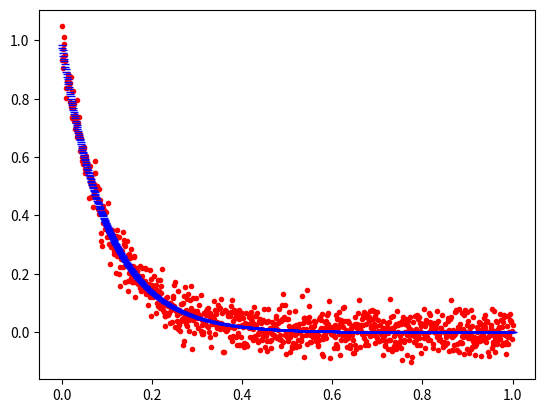

The script that saved this image:
'''
@author: Inon Sharony
@contact: www.tau.ac.il/~inonshar
@organization: Tel Aviv University Department of Chemical Physics
@since:  Aug 2, 2015
'''
from argparse import ArgumentParser
from logging import basicConfig, info, debug
from math import exp
from matplotlib.pyplot import plot, show
from numpy import linspace, array, square, var
from random import gauss
from scipy.optimize import minimize


class FitDissipationOrdinaryLeastSquares():
    """
    Computes effective dissipation coefficient
    for an exponentially decaying (scalar) signal
    with random Gaussian Markovian noise.

    model:
    f(t;Amp,gamma) = Amp * exp(-\gamma * t)

    noisy signal:
    y(t) = f(t) + eps

    noise properties:
    E[eps] = 0
    STDEV[eps] = Amp / SNR

    parameters:
    thetas = [ A, g ]

    target function:
    function(t;A,g) = Sum over t of [ ( y(t) - f(t;A,g) )^2 ]
                           = Sum over t of [ y^2 -2*y*f + f^2 ]

    target Jacobian (for GGA methods. Not necessary, but speeds convergence up):
    jacobian(t;A,g) = Sum over t of [ d(function(t;A,g)) / dA , d(function(t;A,g)) / dg ]

    target Hessian (for meta-GGA methods. not necessary, but speeds convergence up):
    hessian(t;A,g) = Sum over t of
    [ [ d^2(function(t;A,g)) / dA^2 , d^2(function(t;A,g)) / dAdg ],
      [ d^2(function(t;A,g)) / dgdA , d^2(function(t;A,g)) / dg^2 ] ]
    """

    @classmethod
    def exponentialDecay(cls, t, Amp, gamma):
        return Amp * exp(-gamma * t)

    def __init__(self, x=None, y=None, Amp0=1.0, gamma0=1.0, SNR=10.0):

        basicConfig(level="DEBUG")

        if x is not None and y is not None and array(x).shape != array(y).shape:
            raise Exception(
                "data features and labels cannot have mismatching dimensions! x : {} != {} : y".format(x.shape, y.shape))

        N = 1000
        self.x = array(x if x is not None else linspace(
            0, 1, y.shape[0] if y is not None else N))
        self.n = self.x.shape[0]

        self._A_ = Amp0
        self._g_ = gamma0
        self.dof = self.n - len([self._A_, self._g_])

        self.y = array(
            y if y is not None else self.generateNoisySignal(SNR))

        info("{}\nn = {}\nx = {}\ny = {}\nAmp0 = {}\ngamma0 = {}\nSNR = {}"
             .format(self, self.n, self.x.shape, self.y.shape, self._A_, self._g_, SNR))

        self.varData = var(self.y)
        self.SStot = self.varData * self.n
        debug("(Var[y] = {:.5g}) = ({:s} = {:.5g}) / (dof = {:d})"
              .format(self.varData, r'${SS}_{tot}$', self.SStot, self.dof))

    def generateNoisySignal(self, SNR):
        """
        fx = [exponentialDecay(t, self._A_, self._g_) for t in self.x]
        rx = fx + gauss(0, self._A_ / SNR)
        """
        info(
            "generating noisy signal from {} * exp (-{} * t) + N(0, {})".format(self._A_, self._g_, self._A_ * SNR))
        return [(FitDissipationOrdinaryLeastSquares.exponentialDecay(t, self._A_, self._g_) +
                 gauss(0, self._A_ / SNR)) for t in self.x]

    def function(self, thetas):
        s = 0
        for i in range(self.n):
            s += square(self.y[i])\
                - 2 * self.y[i] * thetas[0] * exp(-thetas[1] * self.x[i])\
                + square(thetas[0]) * exp(-2 * thetas[1] * self.x[i])
        return s

    def jacobian(self, thetas):
        s = 0
        for i in range(self.n):
            s += 2 * exp(-thetas[1] * self.x[i])\
                * (self.y[i] - thetas[0] * exp(-thetas[1] * self.x[i]))\
                * array([-1, self.x[i] * thetas[0]])
        return s

    def run(self, disp=True):

        optimizeResult = minimize(fun=self.function,
                                  x0=array([self._A_, self._g_]),
                                  method="SLSQP", jac=self.jacobian,
                                  bounds=[(0, None), (0, None)],
                                  options={'disp': disp})

        info(repr(optimizeResult))

        SSres = optimizeResult.get('fun')
        # $R^2 \rightarrow 1^{-}$ : perfect fit, $R^2 \rightarrow 0^{+}$ : no fit
        R2 = 1 - SSres / self.SStot
        info("coefficient of determination ({:s}) = {:.2%}"
             .format(r'$R^2$', R2))
        # chi^2 >> 1 : under-fitting, chi^2 << 1 : over-fitting
        Chi2 = SSres / self.varData
        info("goodness of fit ({:s}, {:s}{:d}) = {:.2%}".format(
            r'$\Chi^2_{\ni}$', r'$\ni=$', self.dof, Chi2))

        A, g = optimizeResult.x
        plot(self.x, self.y, 'r.', self.x,
             [FitDissipationOrdinaryLeastSquares.exponentialDecay(t, A, g) for t in self.x], 'b_')
        show()
        return optimizeResult, R2, Chi2


def main(args):
    dfls = FitDissipationOrdinaryLeastSquares(
        args.x, args.y, args.Amp0, args.gamma0, args.SNR)
    dfls.run(disp=True)

if ('__main__' == __name__):
    parser = ArgumentParser(
        description='Computes effective dissipation coefficient\
        for an exponentially decaying (scalar) signal\
        with random Gaussian Markovian noise.')
    parser.add_argument(
        '-x', type=list, help='list of time points')
    parser.add_argument(
        '-y', type=list, help='values of measurement at time points')
    parser.add_argument(
        '-Amp0', type=float, help='initial guess for dissipation amplitude', default=1.0)
    parser.add_argument(
        '-gamma0', type=float, help='initial guess for extinction coefficient', default=10.0)
    parser.add_argument(
        '-SNR', type=float, help='signal to noise ratio', default=25)

    parser.print_help()

    main(parser.parse_args())
